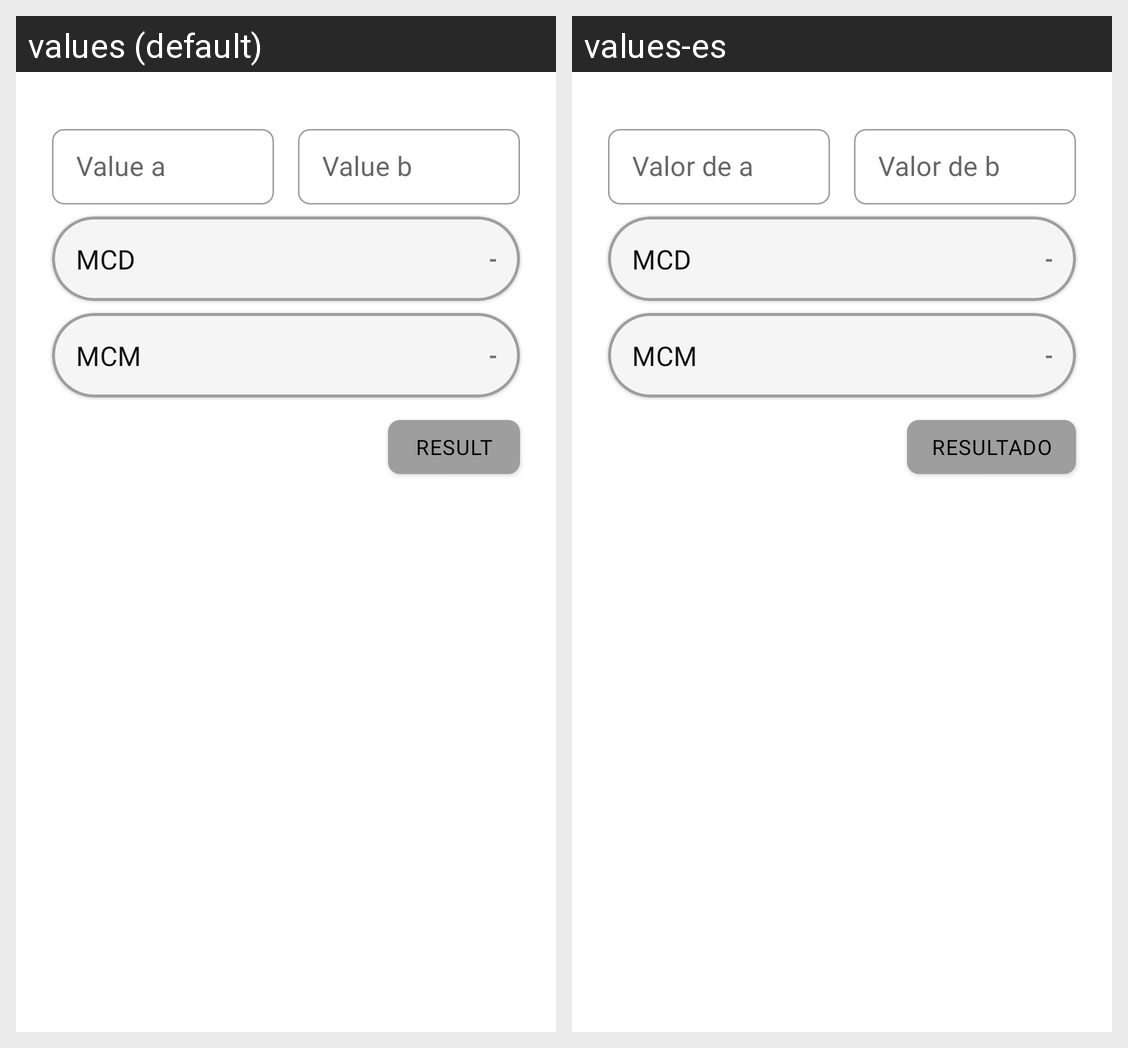

For this localized Android screen grid, give each drawn string resource with its value in every locale shown.
Android screen res/layout/fragment_container_m_c_d__m_c_m.xml rendered under 2 locales, left to right: values (default), values-es. Device: Nexus 5 (rendered at 1080×1920; each locale shown at half size, 540×960, under a caption strip naming it); theme Theme.SmartCalculator.
Strings drawn on this screen, with the default value and each locale's value (text and hints the layout hard-codes, and strings that could not be matched under every locale, appear in the picture but are not listed):

hint_value_a
  values: Value a
  values-es: Valor de a

hint_value_b
  values: Value b
  values-es: Valor de b

prefix_value_mcd
  values: MCD
  values-es: MCD

hint_value_result_simbol
  values: -
  values-es: -

prefix_value_mcm
  values: MCM
  values-es: MCM

hint_value_result
  values: Result
  values-es: Resultado
